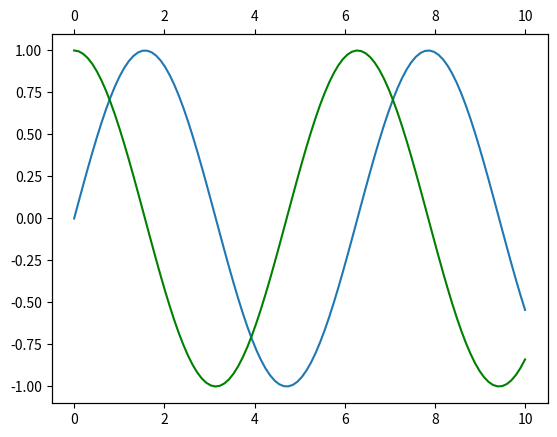

Write Python code to recreate this figure.
from matplotlib import pyplot as plt
import numpy as np


def test01():
    x = np.linspace(0, 10, 100)
    y = np.sin(x)

    fig, axs = plt.subplots()
    axs.plot(x, y)
    # grid():在图形中添加网格线
    # 参数：
    # b：是否显示网格线
    # which：网格线类型，可以是 'major'（主刻度）、'minor'（次刻度）或 'both'（主刻度和次刻度）。
    # axis：显示哪些的网格线，可以是'x'、'y'、'both'
    # **kwargs：可以设置color(网格线颜色)、linestyle(线条样式)、linewidth(线条粗细)
    plt.grid(True, which='both', axis='both', color='r', linestyle='-', linewidth=1)

    # xscale、yscale：设置x、y轴的刻度类型
    plt.xscale('linear')
    plt.yscale('linear')

    # set_xlim、set_ylim：设置x、y轴的取值范围
    axs.set_xlim(0, 5)
    axs.set_ylim(0, 1)

    # set_xticks、set_yticks：手动设置x、y轴的刻度列表
    axs.set_xticks([0, 2, 4, 6])
    axs.set_yticks([0, 0.4, 0.8, 1])

    plt.show()


def test02():
    x = np.linspace(0, 10, 100)
    y1 = np.sin(x)
    y2 = np.cos(x)

    fig, axs = plt.subplots()
    axs.plot(x, y1)

    # twinx、twiny：共享坐标轴
    # axs1 = axs.twinx()
    #
    # axs1.plot(x, y2, 'r')

    axs2 = axs.twiny()
    axs2.plot(x, y2, 'g')

    plt.show()


if __name__ == '__main__':
    test02()
